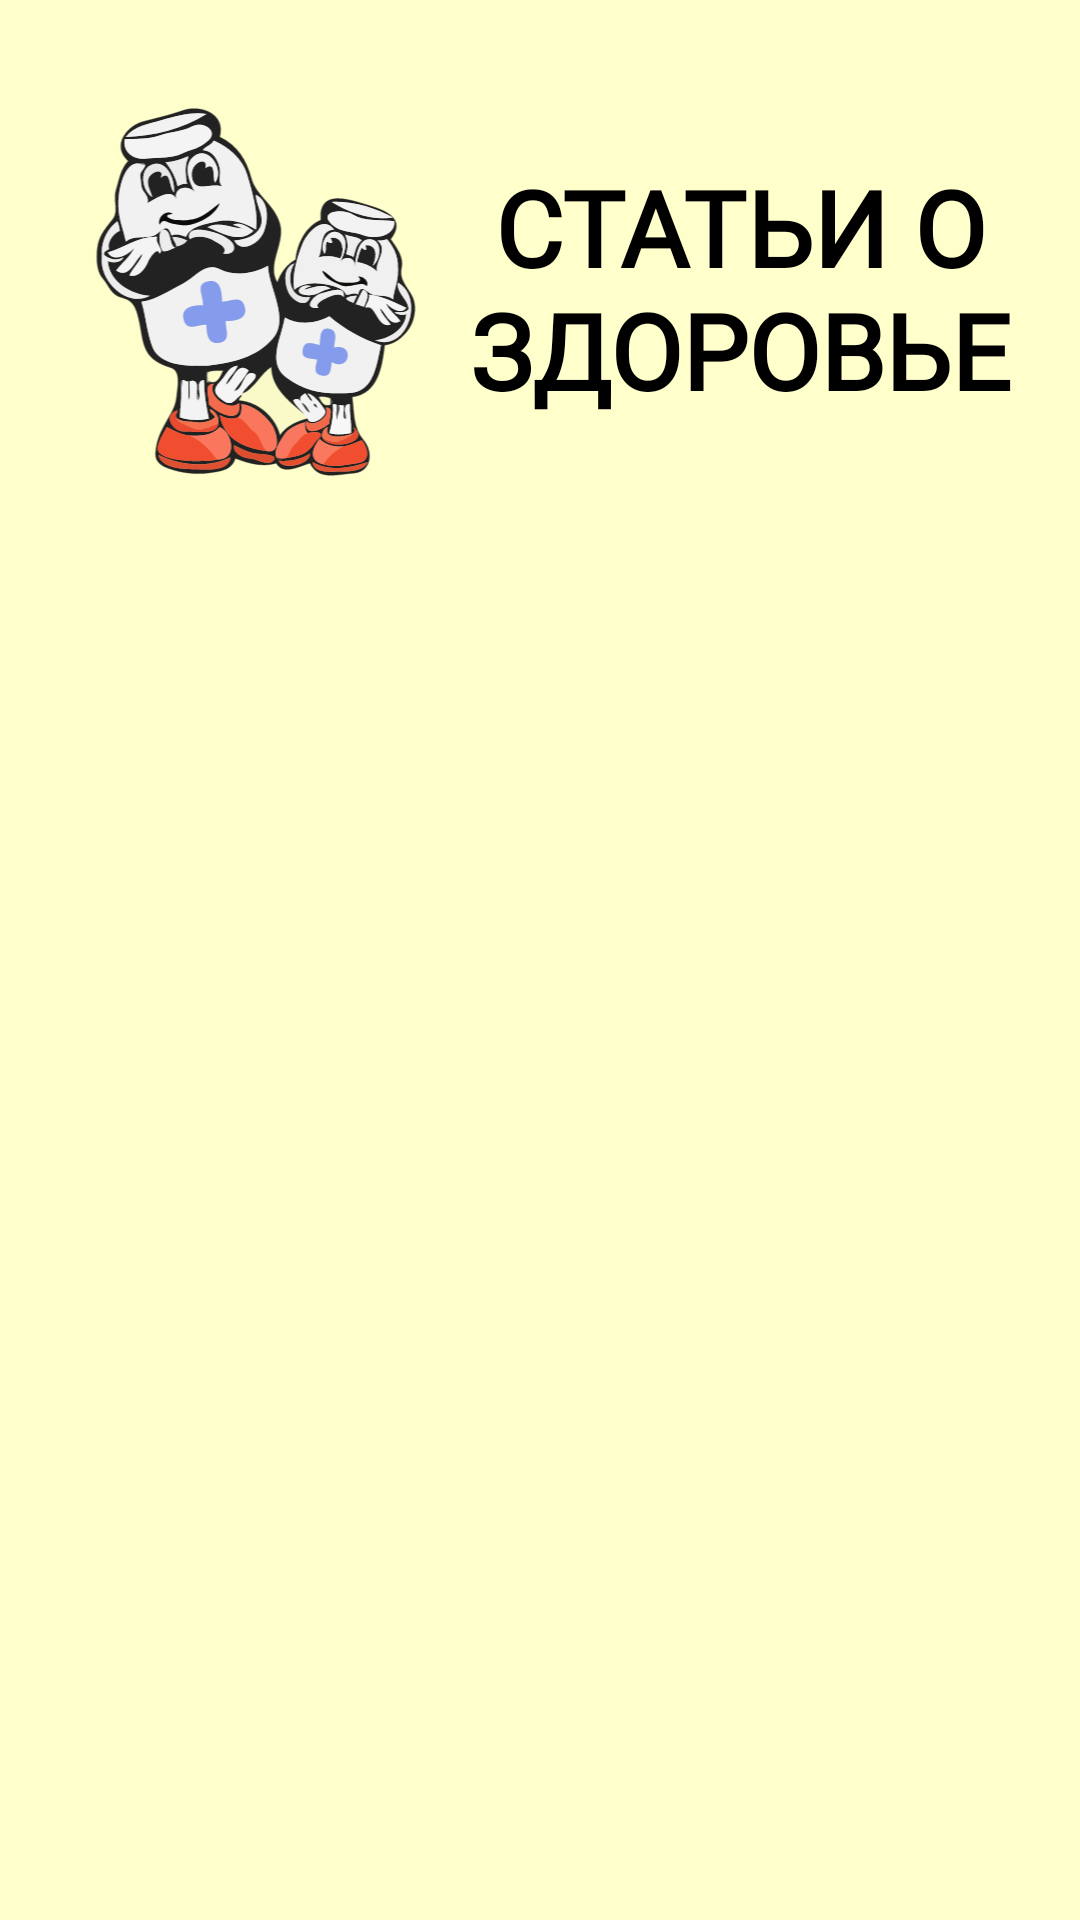

This screen was rendered from an Android layout file. Write that file and the resources it references.
<!-- AndroidManifest.xml: application theme Theme.LittleGuy -->
<!-- res/layout/activity_health_articles.xml -->
<?xml version="1.0" encoding="utf-8"?>
<androidx.constraintlayout.widget.ConstraintLayout
    xmlns:android="http://schemas.android.com/apk/res/android"
    xmlns:app="http://schemas.android.com/apk/res-auto"
    xmlns:tools="http://schemas.android.com/tools"
    android:layout_width="match_parent"
    android:layout_height="match_parent"
    android:background="@color/primary_color"
    tools:context=".ui.HealthArticlesActivity">

    <androidx.constraintlayout.widget.Guideline
        android:id="@+id/guideline_start"
        android:layout_width="0dp"
        android:layout_height="0dp"
        android:orientation="vertical"
        app:layout_constraintGuide_percent="0.05" />

    <androidx.constraintlayout.widget.Guideline
        android:id="@+id/guideline_end"
        android:layout_width="0dp"
        android:layout_height="0dp"
        android:orientation="vertical"
        app:layout_constraintGuide_percent="0.95" />

    <androidx.constraintlayout.widget.Guideline
        android:id="@+id/guideline_top"
        android:layout_width="0dp"
        android:layout_height="0dp"
        android:orientation="horizontal"
        app:layout_constraintGuide_percent="0.05" />

    <androidx.constraintlayout.widget.Guideline
        android:id="@+id/guideline_image"
        android:layout_width="0dp"
        android:layout_height="0dp"
        android:orientation="horizontal"
        app:layout_constraintGuide_percent="0.25" />

    <androidx.constraintlayout.widget.Guideline
        android:id="@+id/guideline_bottom"
        android:layout_width="0dp"
        android:layout_height="0dp"
        android:orientation="horizontal"
        app:layout_constraintGuide_percent="1" />

    <androidx.constraintlayout.widget.ConstraintLayout
        android:layout_width="0dp"
        android:layout_height="0dp"
        app:layout_constraintTop_toBottomOf="@+id/guideline_top"
        app:layout_constraintStart_toEndOf="@id/guideline_start"
        app:layout_constraintEnd_toStartOf="@id/guideline_end"
        app:layout_constraintBottom_toTopOf="@id/guideline_image">

        <ImageView
            android:id="@+id/title_image"
            android:layout_width="0dp"
            android:layout_height="0dp"
            android:src="@drawable/ic_bottle_characters"
            android:scaleType="fitCenter"
            app:layout_constraintStart_toStartOf="parent"
            app:layout_constraintEnd_toStartOf="@+id/title_label"
            app:layout_constraintTop_toTopOf="parent"
            app:layout_constraintBottom_toBottomOf="parent"
            app:layout_constraintHorizontal_weight="0.7" />

        <TextView
            android:id="@+id/title_label"
            android:layout_width="0dp"
            android:layout_height="wrap_content"
            android:text="@string/health_article_title"
            android:textSize="35sp"
            android:textStyle="bold"
            android:textColor="@color/black"
            android:textAlignment="center"
            android:fontFamily="@font/mtscompact_black"
            app:layout_constraintStart_toEndOf="@id/title_image"
            app:layout_constraintEnd_toEndOf="parent"
            app:layout_constraintTop_toTopOf="parent"
            app:layout_constraintBottom_toBottomOf="parent"
            app:layout_constraintHorizontal_weight="1" />
    </androidx.constraintlayout.widget.ConstraintLayout>

    <ScrollView
        android:layout_width="0dp"
        android:layout_height="0dp"
        app:layout_constraintTop_toBottomOf="@+id/guideline_image"
        app:layout_constraintStart_toEndOf="@id/guideline_start"
        app:layout_constraintEnd_toStartOf="@id/guideline_end"
        app:layout_constraintBottom_toTopOf="@id/guideline_bottom">

        <androidx.recyclerview.widget.RecyclerView
            android:id="@+id/rv_health_articles"
            android:layout_width="match_parent"
            android:layout_height="wrap_content" />
    </ScrollView>
</androidx.constraintlayout.widget.ConstraintLayout>
<!-- resources referenced by this layout -->
<resources>
  <color name="black">#FF000000</color>
  <color name="primary_color">#FFFFFFCC</color>
  <!-- drawable ic_bottle_characters: vector/xml drawable (drawable, 71171 chars, omitted) -->
  <string name="health_article_title">СТАТЬИ О ЗДОРОВЬЕ</string>
  <style name="Theme.LittleGuy" parent="Theme.AppCompat.NoActionBar">
      </style>
</resources>
